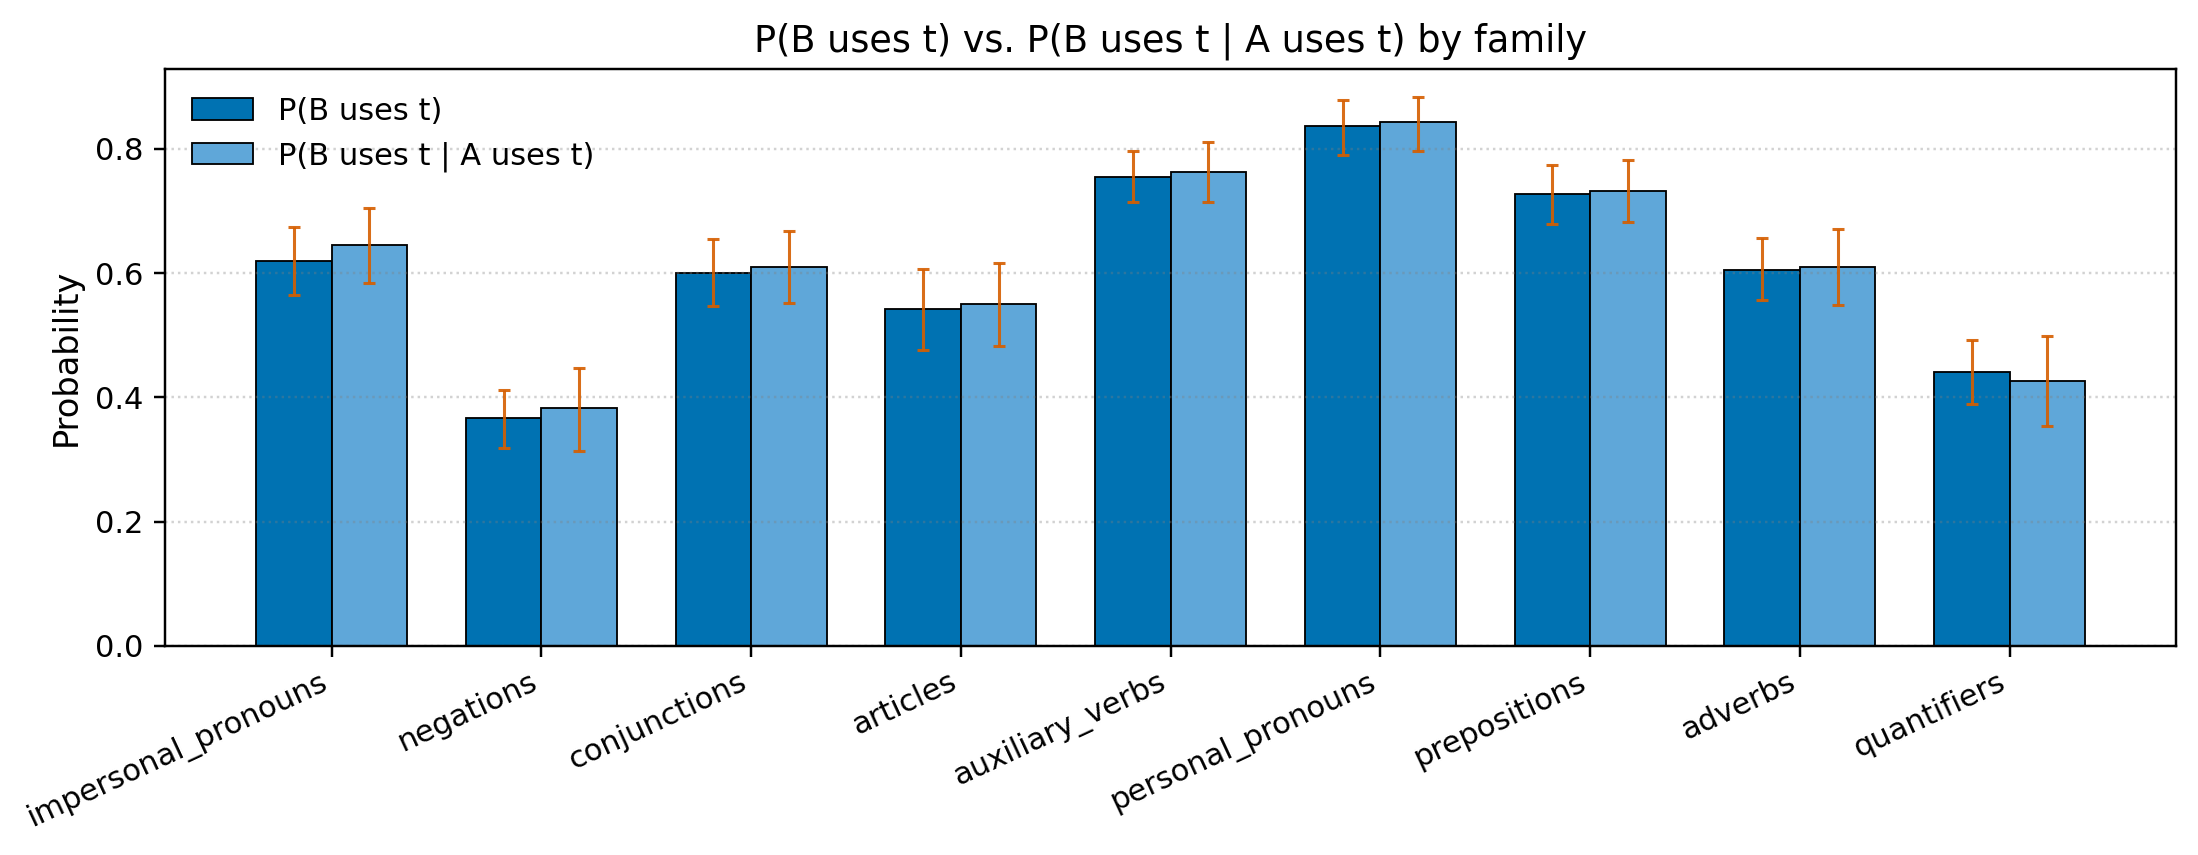

Values plotted in this chart, from the file beside it:
family, mean_p0, mean_p1, diff, ci_lo_p0, ci_hi_p0, ci_lo_p1, ci_hi_p1, n
impersonal_pronouns, 0.6201, 0.6449, 0.02484, 0.5642, 0.6742, 0.5836, 0.7048, 70
negations, 0.3669, 0.3822, 0.01535, 0.3184, 0.4119, 0.3136, 0.4474, 55
conjunctions, 0.6009, 0.6105, 0.009558, 0.5474, 0.6551, 0.552, 0.6681, 72
articles, 0.5417, 0.5497, 0.007998, 0.4767, 0.6061, 0.4821, 0.6158, 66
auxiliary_verbs, 0.7548, 0.7626, 0.007792, 0.7138, 0.7973, 0.7147, 0.8105, 75
personal_pronouns, 0.8375, 0.843, 0.005548, 0.7909, 0.8783, 0.7974, 0.8839, 80
prepositions, 0.7276, 0.7322, 0.004588, 0.6795, 0.7736, 0.6821, 0.7818, 74
adverbs, 0.6058, 0.6093, 0.003517, 0.557, 0.6559, 0.548, 0.6711, 71
quantifiers, 0.4403, 0.4271, -0.01316, 0.3902, 0.4919, 0.3538, 0.4984, 57
